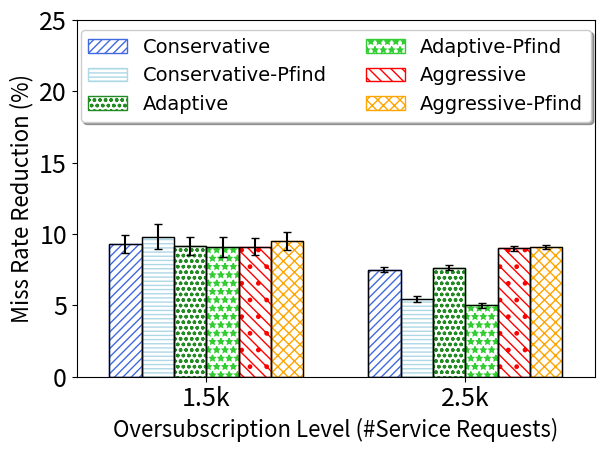

This figure's Python source:
import numpy as np
import matplotlib.pyplot as plt
from scipy import stats
import math
def getMeanAndCI(ontimes,i):
    n, min_max, mean, var, skew, kurt = stats.describe(ontimes)
    std=math.sqrt(var)
    R = stats.norm.interval(0.95,loc=mean,scale=std/math.sqrt(i)) #definition's way
    # [redacted]
    diff=mean-R[0]
    print("mean="+str(mean))
    return mean,diff
    # [redacted]
    # [redacted]

def insMeanAndCI(mean,CI,raw,count,l):
    #print(str(mean)+" "+str(CI)+" "+str(count)+" "+str(l)+"\n")
    cin=getMeanAndCI(raw[l],count)
    mean.append(cin[0])
    CI.append(cin[1])

#function specific to each graph, if it need some normalize    
def normalizeSubstract(oldlist,baseline):
    newlist=[]
    sequence=0
    for i in range(len(baseline)):
        newlist.append([])
        mean=sum(baseline[i])/len(baseline[i])
        for j in range(len(baseline[i])):
            newlist[i].append((baseline[i][j]-oldlist[i][j])*100.0/mean )
            #newlist[i].append((baseline[i][j]-oldlist[i][j]) )
            #print("newSeq")
    return newlist

##########start data section
#dump raw data here, so we can calculate both average and confidence interval


#Head=[1.0, 1.4, 1.7, 1.9, 2.0, 2.1, 2.3, 2.6, 3.0, 3.5, 4.0]

#Conservative
Cons_raw=[[1262,631,1262,1275,1339,1211,1281,1059,1005,909,1331,1190,783,1358,1034,1043,1048,909,969,1188,1351,1320,1320,1088,1096,1321,1312,1163,1271,992],[2217,2333,2282,2263,2224,2193,2270,2240,2283,2150,2313,2187,2286,2288,2274,2219,2270,2262,2210,2146,2267,2247,2213,2226,2223,2245,2294,2319,2214,2219]]

ConsP_raw=[[1288,638,1281,1267,1338,1240,1283,891,964,913,1329,1256,765,1340,1069,1053,1096,918,951,1191,1353,1339,1249,873,1131,1317,1310,1232,1278,971],[2274,2379,2329,2332,2298,2225,2295,2284,2314,2179,2375,2238,2341,2330,2216,2277,2363,2297,2269,2212,2362,2279,2305,2278,2303,2285,2358,2350,2245,2263]]

#Aggressive
Agg_raw=[[1258,654,1266,1278,1338,1219,1283,1044,992,905,1323,1191,779,1329,1041,1043,1097,920,980,1192,1348,1320,1322,1077,1079,1314,1302,1242,1268,983],[2206,2292,2253,2208,2179,2141,2227,2207,2243,2143,2256,2151,2270,2239,2246,2194,2278,2217,2178,2145,2242,2205,2181,2171,2170,2207,2214,2248,2175,2196]]

AggP_raw=[[1256,653,1262,1268,1337,1212,1283,1035,961,904,1324,1180,790,1324,1048,1043,1064,901,981,1202,1344,1319,1318,1087,1098,1326,1306,1171,1270,982],[2200,2291,2252,2204,2183,2144,2190,2207,2243,2144,2256,2143,2271,2240,2239,2195,2247,2215,2179,2147,2237,2204,2183,2173,2170,2209,2212,2246,2173,2199]]

#Adaptive
Adapt_raw=[[1261,631,1266,1260,1339,1216,1273,1042,1003,912,1333,1190,783,1360,1033,1042,1111,908,980,1185,1347,1320,1319,1081,1057,1320,1308,1244,1264,983],[2222,2323,2284,2260,2226,2195,2232,2226,2284,2158,2321,2193,2288,2276,2272,2192,2295,2260,2208,2135,2293,2231,2207,2222,2222,2222,2297,2290,2224,2211]]

AdaptP_raw=[[1289,639,1275,1243,1341,1244,1275,925,1005,907,1329,1269,789,1332,1053,1052,1099,916,993,1204,1358,1339,1252,1086,1108,1302,1316,1233,1255,967],[2287,2369,2317,2328,2309,2242,2319,2296,2322,2200,2398,2232,2342,2349,2342,2273,2353,2327,2272,2211,2369,2289,2313,2281,2295,2311,2387,2333,2260,2273]]

#Nomerge
Nomerge_raw=[[1368,973,1363,1370,1425,1385,1383,1207,1169,1010,1410,1361,848,1432,1170,1134,1204,1007,1034,1313,1441,1432,1403,1197,1189,1413,1381,1383,1366,1067],[2410,2496,2451,2444,2472,2396,2415,2440,2452,2375,2467,2326,2485,2445,2437,2377,2449,2414,2436,2360,2469,2445,2426,2393,2400,2440,2446,2440,2408,2418]]









#create array for mean, and confidence interval
Cons=[]
Agg=[]
Adapt=[]
ConsP=[]
AggP=[]
AdaptP=[]
#
Cons_ci=[]
Agg_ci=[]
Adapt_ci=[]
ConsP_ci=[]
AggP_ci=[]
AdaptP_ci=[]
#calculate CI and mean
column=len(Cons_raw)

######## normalize the data
Cons_raw=normalizeSubstract(Cons_raw,Nomerge_raw)
Agg_raw=normalizeSubstract(Agg_raw,Nomerge_raw)
Adapt_raw=normalizeSubstract(Adapt_raw,Nomerge_raw)

ConsP_raw=normalizeSubstract(ConsP_raw,Nomerge_raw)
AggP_raw=normalizeSubstract(AggP_raw,Nomerge_raw)
AdaptP_raw=normalizeSubstract(AdaptP_raw,Nomerge_raw)
#find mean and stdErr
for l in range(column):
    #format: mean array, CI array, raw data, how many trials in the raw data
    #don't forget to change number 30 to number of trials you actually test
    insMeanAndCI(Cons,Cons_ci,Cons_raw,180,l)
    insMeanAndCI(Agg,Agg_ci,Agg_raw,180,l)
    insMeanAndCI(Adapt,Adapt_ci,Adapt_raw,180,l)
    insMeanAndCI(ConsP,ConsP_ci,ConsP_raw,180,l)
    insMeanAndCI(AggP,AggP_ci,AggP_raw,180,l)
    insMeanAndCI(AdaptP,AdaptP_ci,AdaptP_raw,180,l)
    #insMeanAndCI(Nomerge,Nomerge_ci,Nomerge_raw,120,l)
###########################################
# initiation
fig, ax = plt.subplots()
axes = plt.gca()
############
#your main input parameters section
n_groups =6 # number of different data to plot, can change here without removing data
xlabel='Oversubscription Level (#Service Requests)'
#ylabel='DMSP against non merging'
ylabel='Miss Rate Reduction (%)'
n_point = column # number of x ticks to use, must match number of xtick and number of data point
xtick=('1.5k','2.5k')
labels=['Conservative','Conservative-Pfind',"Adaptive","Adaptive-Pfind",'Aggressive','Aggressive-Pfind']
legendcolumn= 2 #number of column in the legend
data=[Cons,ConsP,Adapt,AdaptP,Agg,AggP]
yerrdata=[Cons_ci,ConsP_ci,Adapt_ci,AdaptP_ci,Agg_ci,AggP_ci]
axes.set_ylim([0,25]) #y axis scale
ticklabelsize=18
axislabelfontsize=16

############
#auto calculated values and some rarely change config, can also overwrite
axes.set_xlim([-0.5, len(xtick)-0.5]) #y axis
font = {'family' : 'DejaVu Sans',
        #'weight' : 'bold',
        'size'   : 16 }
bar_width =1.0/(n_groups+2) 
edgecols=['royalblue','lightblue','forestgreen','limegreen','red','orange','mediumblue','pink','darkgreen'] #prepared 9 colors
#hatch_arr=[".","x"]
hatch_arr=["////","----","ooo","**",".\\\\\\","xxx","+++",".///","////////"] #prepared 9 hatch style
opacity = 1 #chart opacity
offsetindex=(n_groups-1)/2.0


############
#plot section
plt.rc('font', **font)
index = np.arange(n_point)
print("data"+str(data))
print("yerrdata"+str(yerrdata))
for i in range(0,n_groups):
    #draw internal hatch, and labels
    plt.bar(index - (offsetindex-i)*bar_width, data[i], bar_width,
                     alpha=opacity,                 
                     hatch=hatch_arr[i],
                    #color=edgecols[i],
                	 color='white',
		     edgecolor=edgecols[i],
             label=labels[i],
		     lw=1.0,
		     zorder = 0)
    #draw black liner and error bar
    plt.bar(index - (offsetindex-i)*bar_width, data[i], bar_width, yerr =
		    yerrdata[i],                              
                    color='none',
		    error_kw=dict(ecolor='black',capsize=3),
                    edgecolor='k',
		    zorder = 1,
		    lw=1.0)

plt.tick_params(axis='both', which='major', labelsize=ticklabelsize)
plt.tick_params(axis='both', which='minor', labelsize=ticklabelsize)
plt.xlabel(xlabel,fontsize=axislabelfontsize)
plt.ylabel(ylabel,fontsize=axislabelfontsize)
#plt.title('Execution time (deadline sorted batch queue)') #generally, we add title in latex
ax.set_xticks(index)
ax.set_xticklabels(xtick)
ax.legend(loc='upper center', prop={'size': 14},bbox_to_anchor=(0.5, 1.00), shadow= True, ncol=legendcolumn)

plt.tight_layout()
plt.show()


